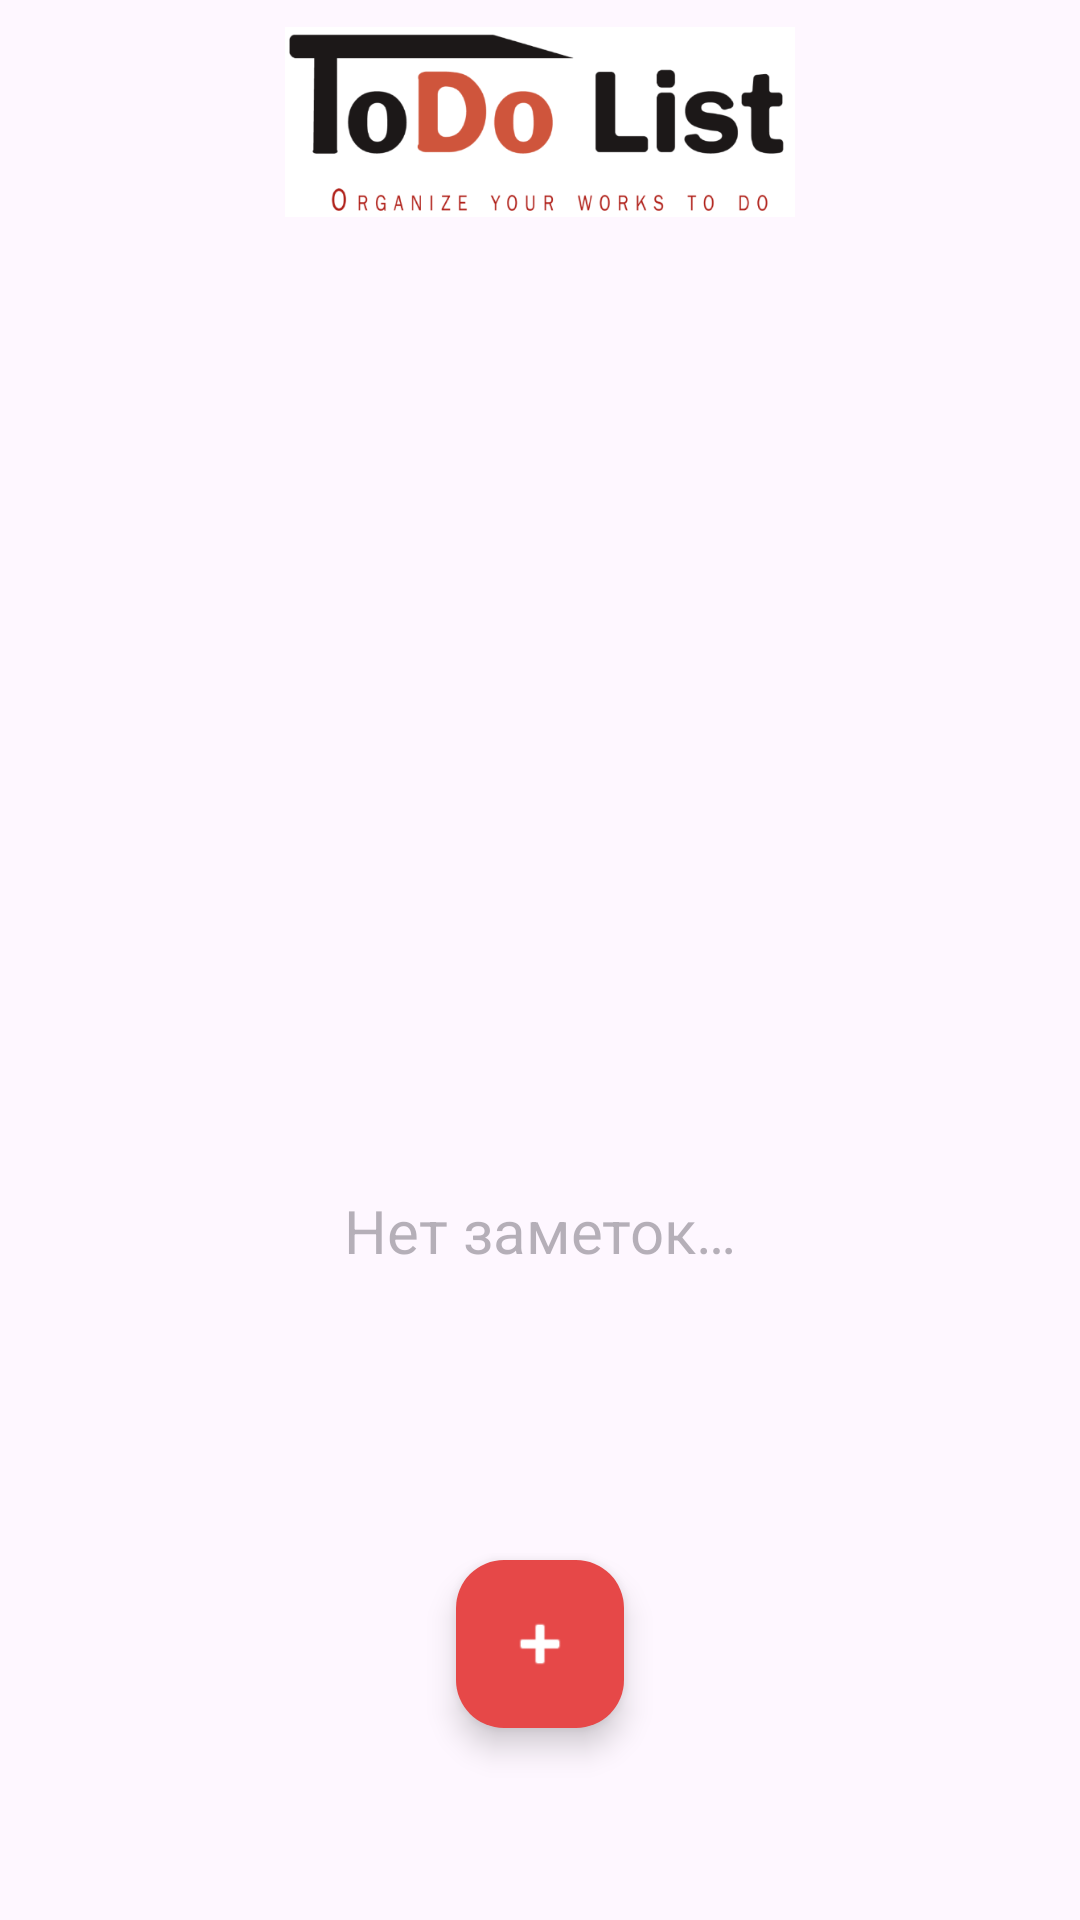

Here is an Android app screen rendered from its layout file. Give the layout XML and the strings, colors and styles it references.
<!-- AndroidManifest.xml: application theme Theme.TodoList -->
<!-- res/layout/activity_main.xml -->
<?xml version="1.0" encoding="utf-8"?>
<androidx.constraintlayout.widget.ConstraintLayout xmlns:android="http://schemas.android.com/apk/res/android"
    xmlns:app="http://schemas.android.com/apk/res-auto"
    xmlns:tools="http://schemas.android.com/tools"
    android:layout_width="match_parent"
    android:layout_height="match_parent"
    tools:context=".MainActivity">

    <ImageView
        android:contentDescription="@string/logo"
        android:layout_width="170dp"
        android:layout_height="170dp"
        android:layout_marginTop="-45dp"
        android:src="@drawable/logo2"
        app:layout_constraintEnd_toEndOf="parent"
        app:layout_constraintStart_toStartOf="parent"
        app:layout_constraintTop_toTopOf="parent" />


    <androidx.recyclerview.widget.RecyclerView
        android:id="@+id/recyclerView"
        android:layout_width="match_parent"
        android:layout_height="match_parent"
        android:layout_marginTop="90dp"
        tools:listitem="@layout/note_item"
        app:layoutManager="androidx.recyclerview.widget.LinearLayoutManager" />


    <com.google.android.material.floatingactionbutton.FloatingActionButton
        android:id="@+id/buttonToAddNote"
        android:layout_width="wrap_content"
        android:layout_height="wrap_content"
        android:layout_marginBottom="64dp"
        android:contentDescription="@string/floatingbutton"
        app:backgroundTint="#E64848"
        app:layout_constraintBottom_toBottomOf="parent"
        app:layout_constraintEnd_toEndOf="parent"
        app:layout_constraintStart_toStartOf="parent"
        app:srcCompat="@android:drawable/ic_input_add"
        app:tint="@color/white" />

    <LinearLayout
        android:id="@+id/linearLayoutForIconAndText"
        android:layout_width="wrap_content"
        android:layout_height="wrap_content"
        android:alpha="0.4"
        android:orientation="vertical"
        app:layout_constraintBottom_toBottomOf="parent"
        app:layout_constraintEnd_toEndOf="parent"
        app:layout_constraintStart_toStartOf="parent"
        app:layout_constraintTop_toTopOf="parent">

        <ImageView
            android:id="@+id/mainIcon"
            android:contentDescription="@string/icon"
            android:layout_width="200dp"
            android:layout_height="200dp"
            android:src="@drawable/main_icon" />

        <TextView
            android:id="@+id/textIcon"
            android:layout_width="match_parent"
            android:layout_height="wrap_content"
            android:layout_marginTop="-20sp"
            android:text="@string/no_notes"
            android:textAlignment="center"
            android:textSize="20sp" />

    </LinearLayout>

</androidx.constraintlayout.widget.ConstraintLayout>
<!-- res/layout/note_item.xml (included above) -->
<?xml version="1.0" encoding="utf-8"?>
<androidx.cardview.widget.CardView xmlns:android="http://schemas.android.com/apk/res/android"
    xmlns:app="http://schemas.android.com/apk/res-auto"
    xmlns:tools="http://schemas.android.com/tools"
    android:layout_width="match_parent"
    android:layout_height="wrap_content"
    app:cardCornerRadius="12dp"
    android:layout_marginStart="6dp"
    android:layout_marginEnd="6dp"
    app:cardElevation="6dp"
    app:cardUseCompatPadding="true">


    <TextView
        android:id="@+id/note_item"
        android:layout_width="match_parent"
        android:layout_height="wrap_content"
        android:layout_margin="10dp"
        android:letterSpacing="0.1"
        android:textSize="20sp"
        android:textStyle="bold"
        tools:text="Заметка" />


</androidx.cardview.widget.CardView>
<!-- resources referenced by this layout -->
<resources>
  <!-- drawable logo2: png bitmap (drawable, 24308 bytes) -->
  <string name="floatingbutton">floatingButton</string>
  <string name="icon">icon</string>
  <string name="logo">logo</string>
  <string name="no_notes">Нет заметок…</string>
  <style name="Theme.TodoList" parent="Base.Theme.TodoList" />
  <style name="Base.Theme.TodoList" parent="Theme.Material3.DayNight.NoActionBar">
          <item name="colorPrimary">@color/black</item>
          
          
      </style>
  <!-- not gathered from this repository: default colours our renderer supplied (Android Studio template values) -->
  <color name="black">#FF000000</color>
  <color name="white">#FFFFFFFF</color>
</resources>
